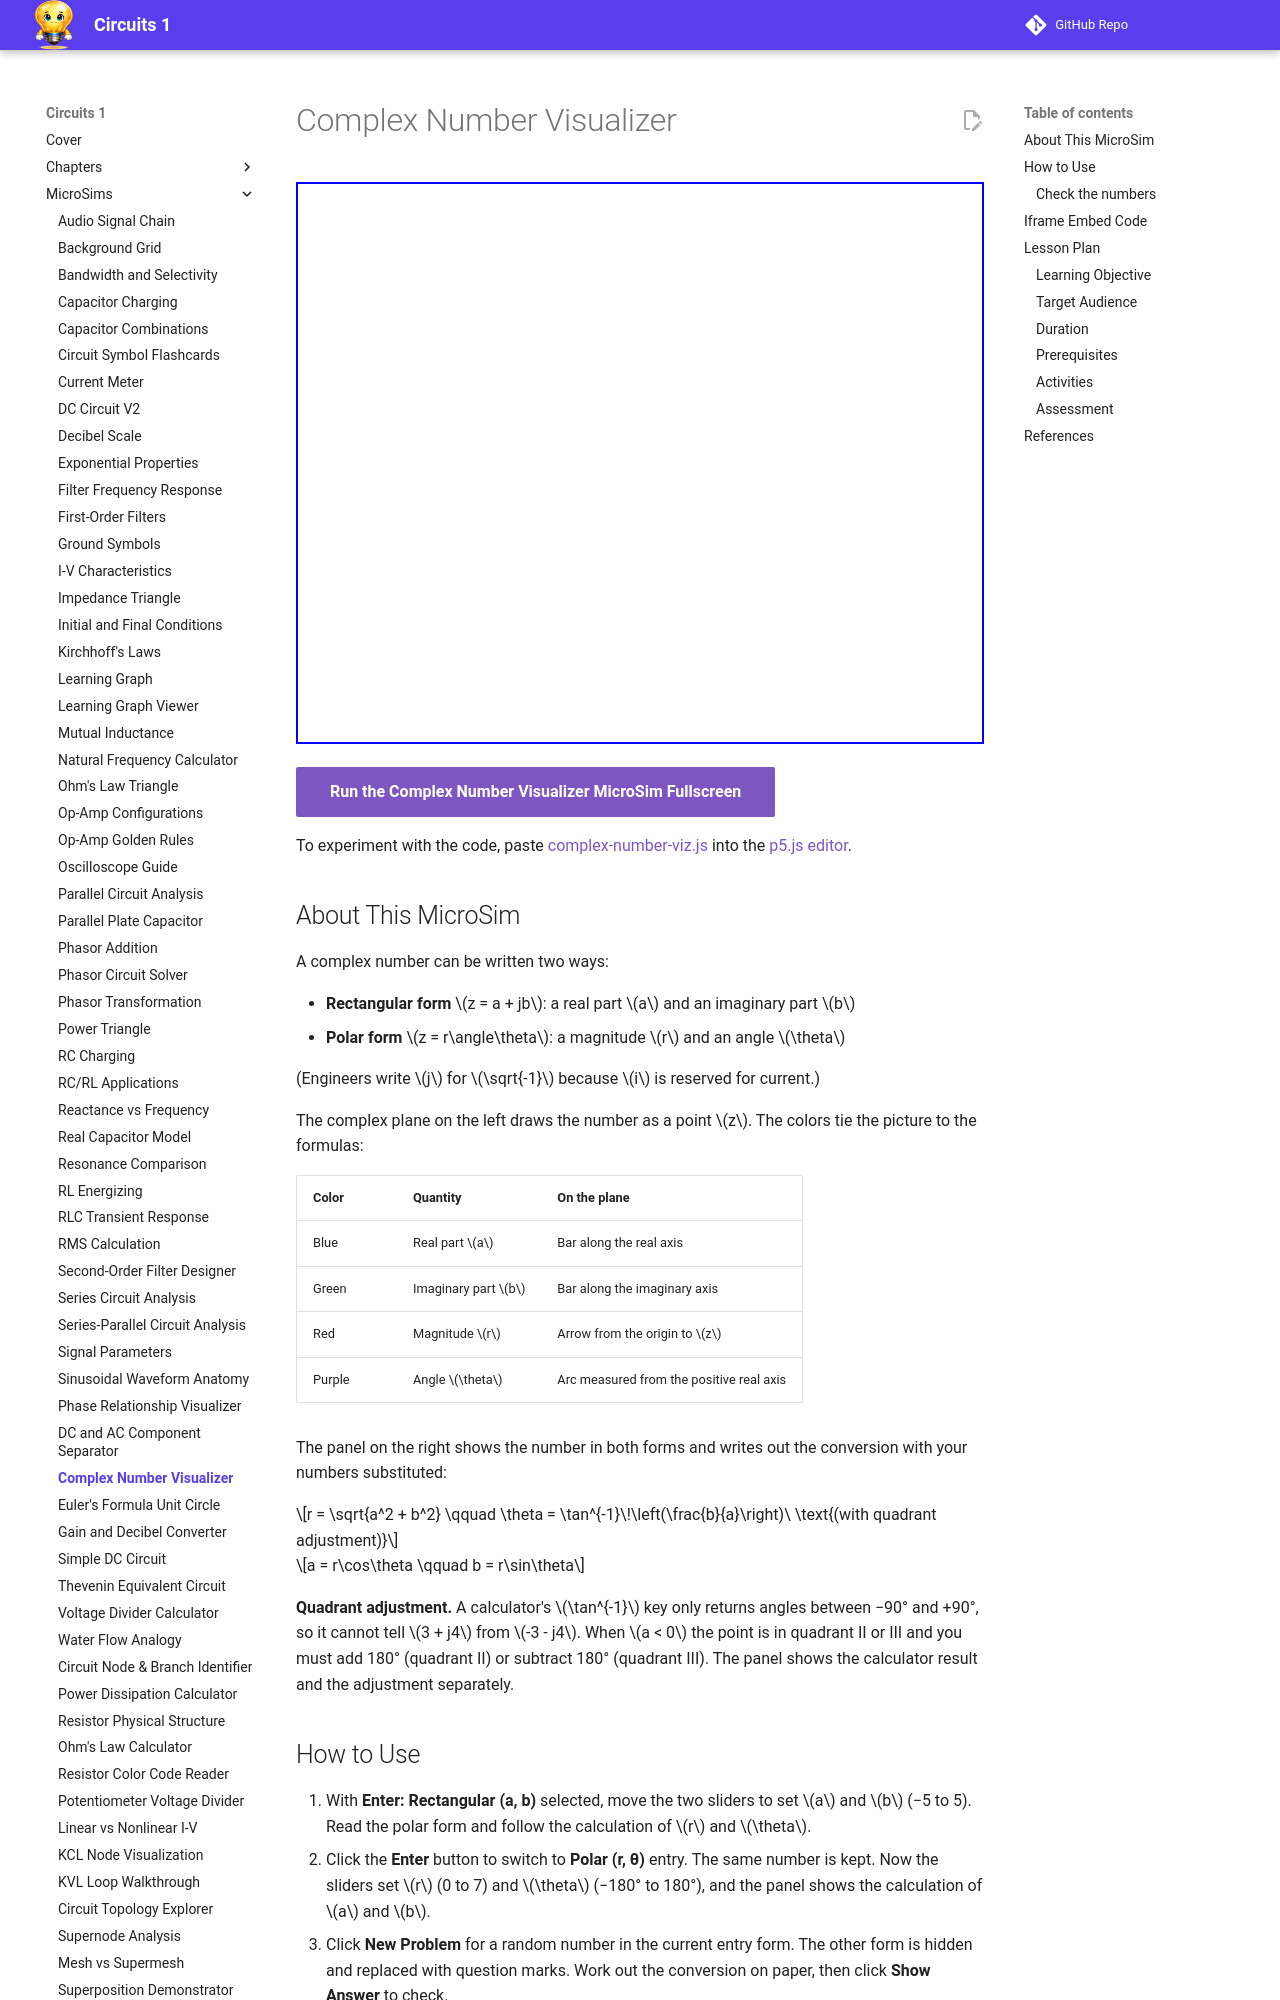

repository: dmccreary/circuits · page: sims/complex-number-viz/index.html · generator: mkdocs

---
title: Complex Number Visualizer
description: Interactive p5.js MicroSim that plots a complex number on the complex plane and shows the worked conversion between rectangular form a + jb and polar form r at angle theta, with a quiz mode for practice.
image: /sims/complex-number-viz/complex-number-viz.png
og:image: /sims/complex-number-viz/complex-number-viz.png
twitter:image: /sims/complex-number-viz/complex-number-viz.png
social:
   cards: false
quality_score: 100
---

# Complex Number Visualizer

<iframe src="main.html" height="562px" width="100%" scrolling="no"></iframe>

[Run the Complex Number Visualizer MicroSim Fullscreen](main.html){ .md-button .md-button--primary }

To experiment with the code, paste [complex-number-viz.js](complex-number-viz.js) into the [p5.js editor](https://editor.p5js.org/).

## About This MicroSim

A complex number can be written two ways:

- **Rectangular form** \(z = a + jb\): a real part \(a\) and an imaginary part \(b\)
- **Polar form** \(z = r\angle\theta\): a magnitude \(r\) and an angle \(\theta\)

(Engineers write \(j\) for \(\sqrt{-1}\) because \(i\) is reserved for current.)

The complex plane on the left draws the number as a point \(z\). The colors tie the picture to the formulas:

| Color | Quantity | On the plane |
|-------|----------|--------------|
| Blue | Real part \(a\) | Bar along the real axis |
| Green | Imaginary part \(b\) | Bar along the imaginary axis |
| Red | Magnitude \(r\) | Arrow from the origin to \(z\) |
| Purple | Angle \(\theta\) | Arc measured from the positive real axis |

The panel on the right shows the number in both forms and writes out the conversion with your numbers substituted:

\[r = \sqrt{a^2 + b^2} \qquad \theta = \tan^{-1}\!\left(\frac{b}{a}\right)\ \text{(with quadrant adjustment)}\]

\[a = r\cos\theta \qquad b = r\sin\theta\]

**Quadrant adjustment.** A calculator's \(\tan^{-1}\) key only returns angles between −90° and +90°, so it cannot tell \(3 + j4\) from \(-3 - j4\). When \(a < 0\) the point is in quadrant II or III and you must add 180° (quadrant II) or subtract 180° (quadrant III). The panel shows the calculator result and the adjustment separately.
